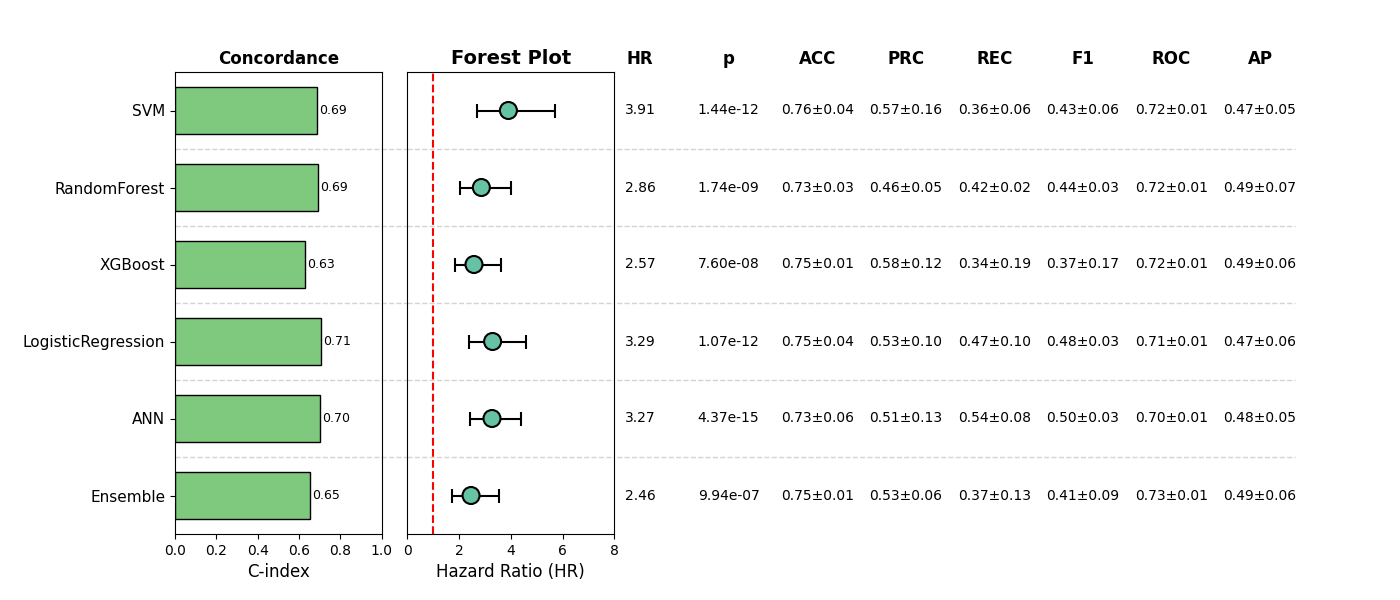

The table this chart was drawn from, first rows:
, Model, HR, CI_lower, CI_upper, p, cindex, accuracy_mean, accuracy_std, precision_mean, precision_std, recall_mean, recall_std, f1_mean, f1_std, roc_auc_mean, roc_auc_std, pr_auc_mean, pr_auc_std, Sig
0, SVM, 3.906, 2.679, 5.696, 1.442353726813406e-12, 0.6875, 0.7619, 0.03828, 0.5697, 0.1614, 0.3617, 0.05883, 0.4326, 0.06078, 0.7186, 0.006274, 0.4691, 0.04714, True
1, RandomForest, 2.859, 2.031, 4.025, 1.7380021059024151e-09, 0.6906, 0.7293, 0.02521, 0.459, 0.04823, 0.4228, 0.02435, 0.4389, 0.02934, 0.7173, 0.008475, 0.4894, 0.07292, True
2, XGBoost, 2.573, 1.823, 3.632, 7.602552232109796e-08, 0.6293, 0.7543, 0.009335, 0.5845, 0.1187, 0.3376, 0.1899, 0.3661, 0.1686, 0.7159, 0.008999, 0.4921, 0.06118, True
3, LogisticRegression, 3.295, 2.373, 4.574, 1.0715988616519867e-12, 0.7057, 0.7505, 0.03769, 0.5286, 0.09996, 0.4697, 0.09559, 0.4826, 0.03303, 0.7144, 0.01162, 0.471, 0.06197, True
4, ANN, 3.271, 2.432, 4.398, 4.370345538346746e-15, 0.7009, 0.7292, 0.06059, 0.5051, 0.1313, 0.5391, 0.08259, 0.5024, 0.03355, 0.7047, 0.009323, 0.483, 0.04897, True
5, Ensemble, 2.46, 1.715, 3.528, 9.940402140578664e-07, 0.652, 0.7524, 0.0118, 0.5305, 0.06079, 0.3686, 0.1291, 0.4108, 0.0885, 0.7285, 0.006945, 0.4943, 0.06034, True
